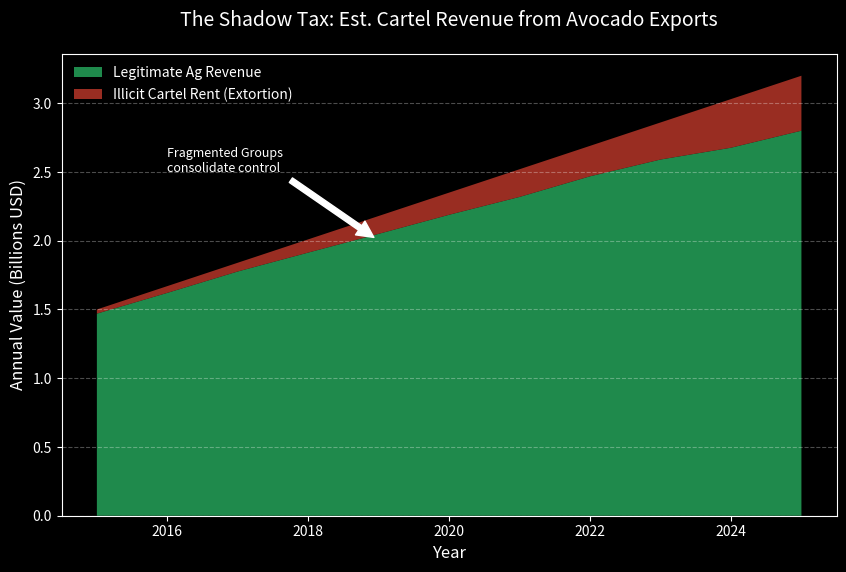

Source code (Python):
import matplotlib.pyplot as plt
import numpy as np
import os

# Ensure folder exists
output_dir = "research_articles/3_Biosecurity_Illicit_Economies/images"
if not os.path.exists(output_dir):
    os.makedirs(output_dir)

# --- SIMULATED DATA (2015-2025) ---
years = np.arange(2015, 2026)
n_years = len(years)

# 1. Total Market Value (Billions USD) - Growing steady
market_value = np.linspace(1.5, 3.2, n_years) 

# 2. Cartel "Tax" Rate (Extortion % per hectare/kg)
# Simulating a rise as cartels consolidated power in Michoacan
# 2015: ~1%, 2025: ~12% estimates
cartel_tax_rate = np.linspace(0.015, 0.12, n_years) + np.random.normal(0, 0.005, n_years)

# Calculate Revenues
cartel_revenue = market_value * cartel_tax_rate
legitimate_revenue = market_value - cartel_revenue

# --- PLOTTING ---
plt.style.use('dark_background')
fig, ax = plt.subplots(figsize=(10, 6))

# Stack plot
ax.stackplot(years, legitimate_revenue, cartel_revenue, 
             labels=['Legitimate Ag Revenue', 'Illicit Cartel Rent (Extortion)'],
             colors=['#27ae60', '#c0392b'], alpha=0.8)

# Formatting
ax.set_title('The Shadow Tax: Est. Cartel Revenue from Avocado Exports', fontsize=14, color='white', pad=20)
ax.set_ylabel('Annual Value (Billions USD)', fontsize=12)
ax.set_xlabel('Year', fontsize=12)
ax.legend(loc='upper left', frameon=False)
ax.grid(axis='y', linestyle='--', alpha=0.3)

# Annotation of the "tipping point"
ax.annotate('Fragmented Groups\nconsolidate control', xy=(2019, 2.0), xytext=(2016, 2.5),
            arrowprops=dict(facecolor='white', shrink=0.05),
            fontsize=9, color='white')

# Save
plt.savefig(f"{output_dir}/cartel_revenue_model.png", dpi=300, bbox_inches='tight')
print("Chart generated.")
